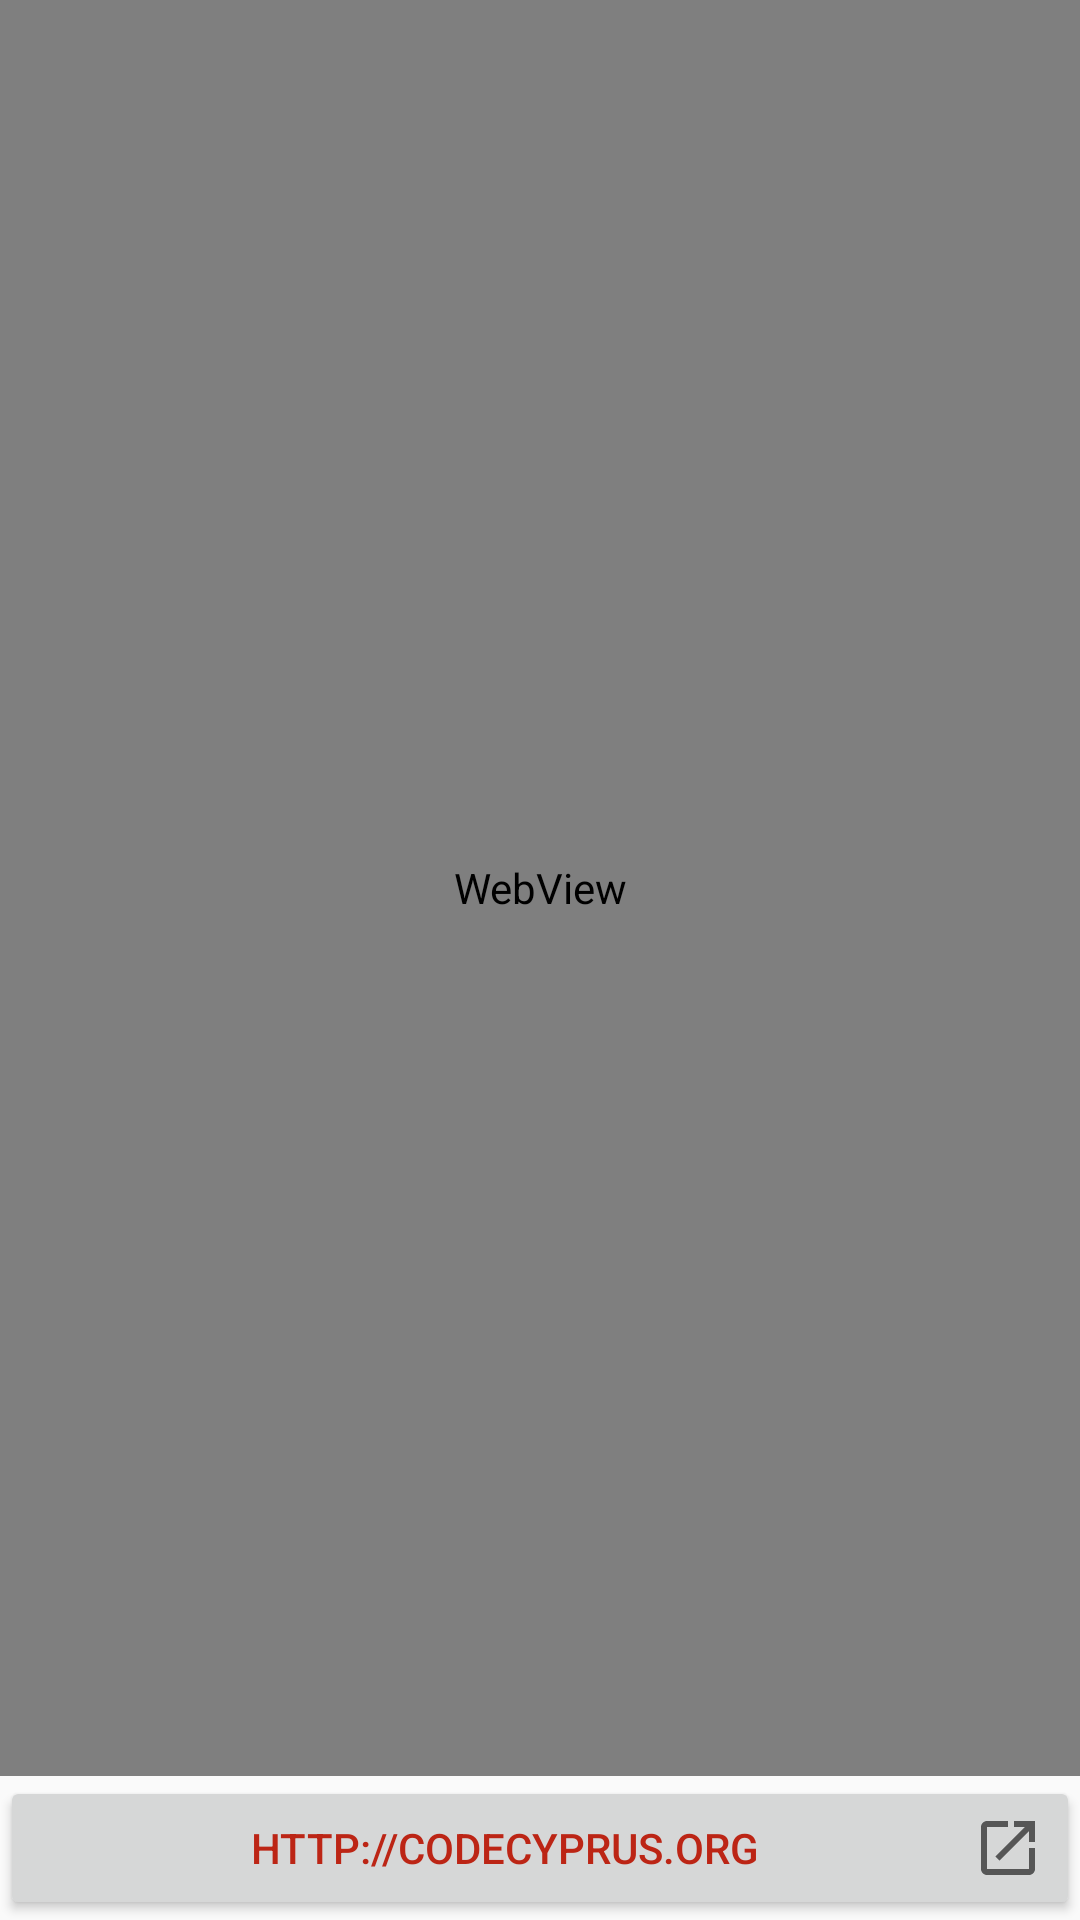

Layout XML and referenced resources for this Android screen:
<!-- AndroidManifest.xml: application theme AppTheme -->
<!-- res/layout/activity_help.xml -->
<?xml version="1.0" encoding="utf-8"?>
<RelativeLayout
    xmlns:android="http://schemas.android.com/apk/res/android"
    android:background="@drawable/app_background"
    android:layout_width="match_parent"
    android:layout_height="match_parent">

    <Button
        android:id="@+id/activity_about_button_open_website"
        android:onClick="visitCodeCyprusWebsite"
        android:text="@string/codecyprus_dot_org_url"
        android:textColor="@color/pirate_red"
        android:drawableRight="@drawable/baseline_open_in_new_24"
        android:drawableEnd="@drawable/baseline_open_in_new_24"
        android:layout_alignParentBottom="true"
        android:layout_width="match_parent"
        android:layout_height="wrap_content" />

    <WebView
        android:id="@+id/activity_about_webview"
        android:layout_above="@id/activity_about_button_open_website"
        android:layout_width="match_parent"
        android:layout_height="match_parent"/>

</RelativeLayout>
<!-- resources referenced by this layout -->
<resources>
  <color name="pirate_red">#ffBC2515</color>
  <!-- drawable app_background (drawable) -->
  <?xml version="1.0" encoding="utf-8"?>
  <bitmap xmlns:android="http://schemas.android.com/apk/res/android"
          android:src="@drawable/bg_pixels"
          android:tileMode="repeat" />
  <!-- drawable baseline_open_in_new_24 (drawable) -->
  <vector xmlns:android="http://schemas.android.com/apk/res/android"
          android:width="24dp"
          android:height="24dp"
          android:viewportWidth="24.0"
          android:viewportHeight="24.0"
          android:tint="?attr/colorControlNormal">
      <path
          android:fillColor="@color/pirate_red"
          android:pathData="M19,19H5V5h7V3H5c-1.11,0 -2,0.9 -2,2v14c0,1.1 0.89,2 2,2h14c1.1,0 2,-0.9 2,-2v-7h-2v7zM14,3v2h3.59l-9.83,9.83 1.41,1.41L19,6.41V10h2V3h-7z"/>
  </vector>
  <string name="codecyprus_dot_org_url" translatable="false">http://codecyprus.org</string>
  <style name="AppTheme" parent="Theme.AppCompat.Light.DarkActionBar">
          
          <item name="colorPrimary">@color/colorPrimary</item>
          <item name="colorPrimaryDark">@color/colorPrimaryDark</item>
          <item name="colorAccent">@color/colorAccent</item>
      </style>
  <color name="colorPrimary">#3F51B5</color>
  <color name="colorPrimaryDark">#303F9F</color>
  <color name="colorAccent">#FF4081</color>
</resources>
